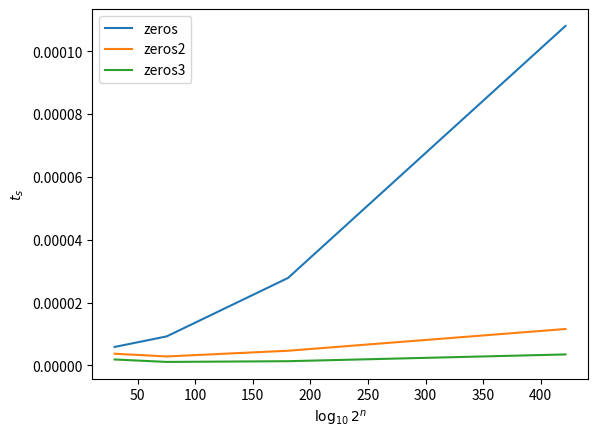

Write the Python code that produced this figure.
import time
import matplotlib.pyplot as plt
import math  # Ensure math is imported

def zeros(num):
    m = num
    cnt = 0
    while m > 0:
        if m % 10 == 0:
            cnt += 1
        m = m // 10
    return cnt

def zeros2(num):
    cnt = 0
    snum = str(num)
    for digit in snum:
        if digit == "0":
            cnt += 1
    return cnt

def zeros3(num):
    cnt = str(num).count("0")
    return cnt

nums = [] 
comp_times1 = []
comp_times2 = []
comp_times3 = []

# Loop over numbers mentioned in pset
for exponent in [100, 250, 600, 1400]:
    num = 2 ** exponent
    nums.append(math.log10(num))  # Store log10 of the number for plotting purposes
    
    t0 = time.perf_counter()
    zeros(num)
    t1 = time.perf_counter()
    comp_times1.append(t1 - t0)
    
    t0 = time.perf_counter()
    zeros2(num)
    t1 = time.perf_counter()
    comp_times2.append(t1 - t0)
    
    t0 = time.perf_counter()
    zeros3(num)
    t1 = time.perf_counter()
    comp_times3.append(t1 - t0)

# Give the plot axes labels
plt.ylabel(r"$t_{s}$")
plt.xlabel(r"$\log_{10}{2^{n}}$")

# Plot the data 
plt.plot(nums, comp_times1, label='zeros')
plt.plot(nums, comp_times2, label='zeros2')
plt.plot(nums, comp_times3, label='zeros3')

# Display labels and plot
plt.legend()

# Save the plot with specified DPI, format, and without cropping
plt.savefig('comparison_plot.png', dpi=400, format='jpg', bbox_inches='tight')  

# Show the plot
plt.show()
